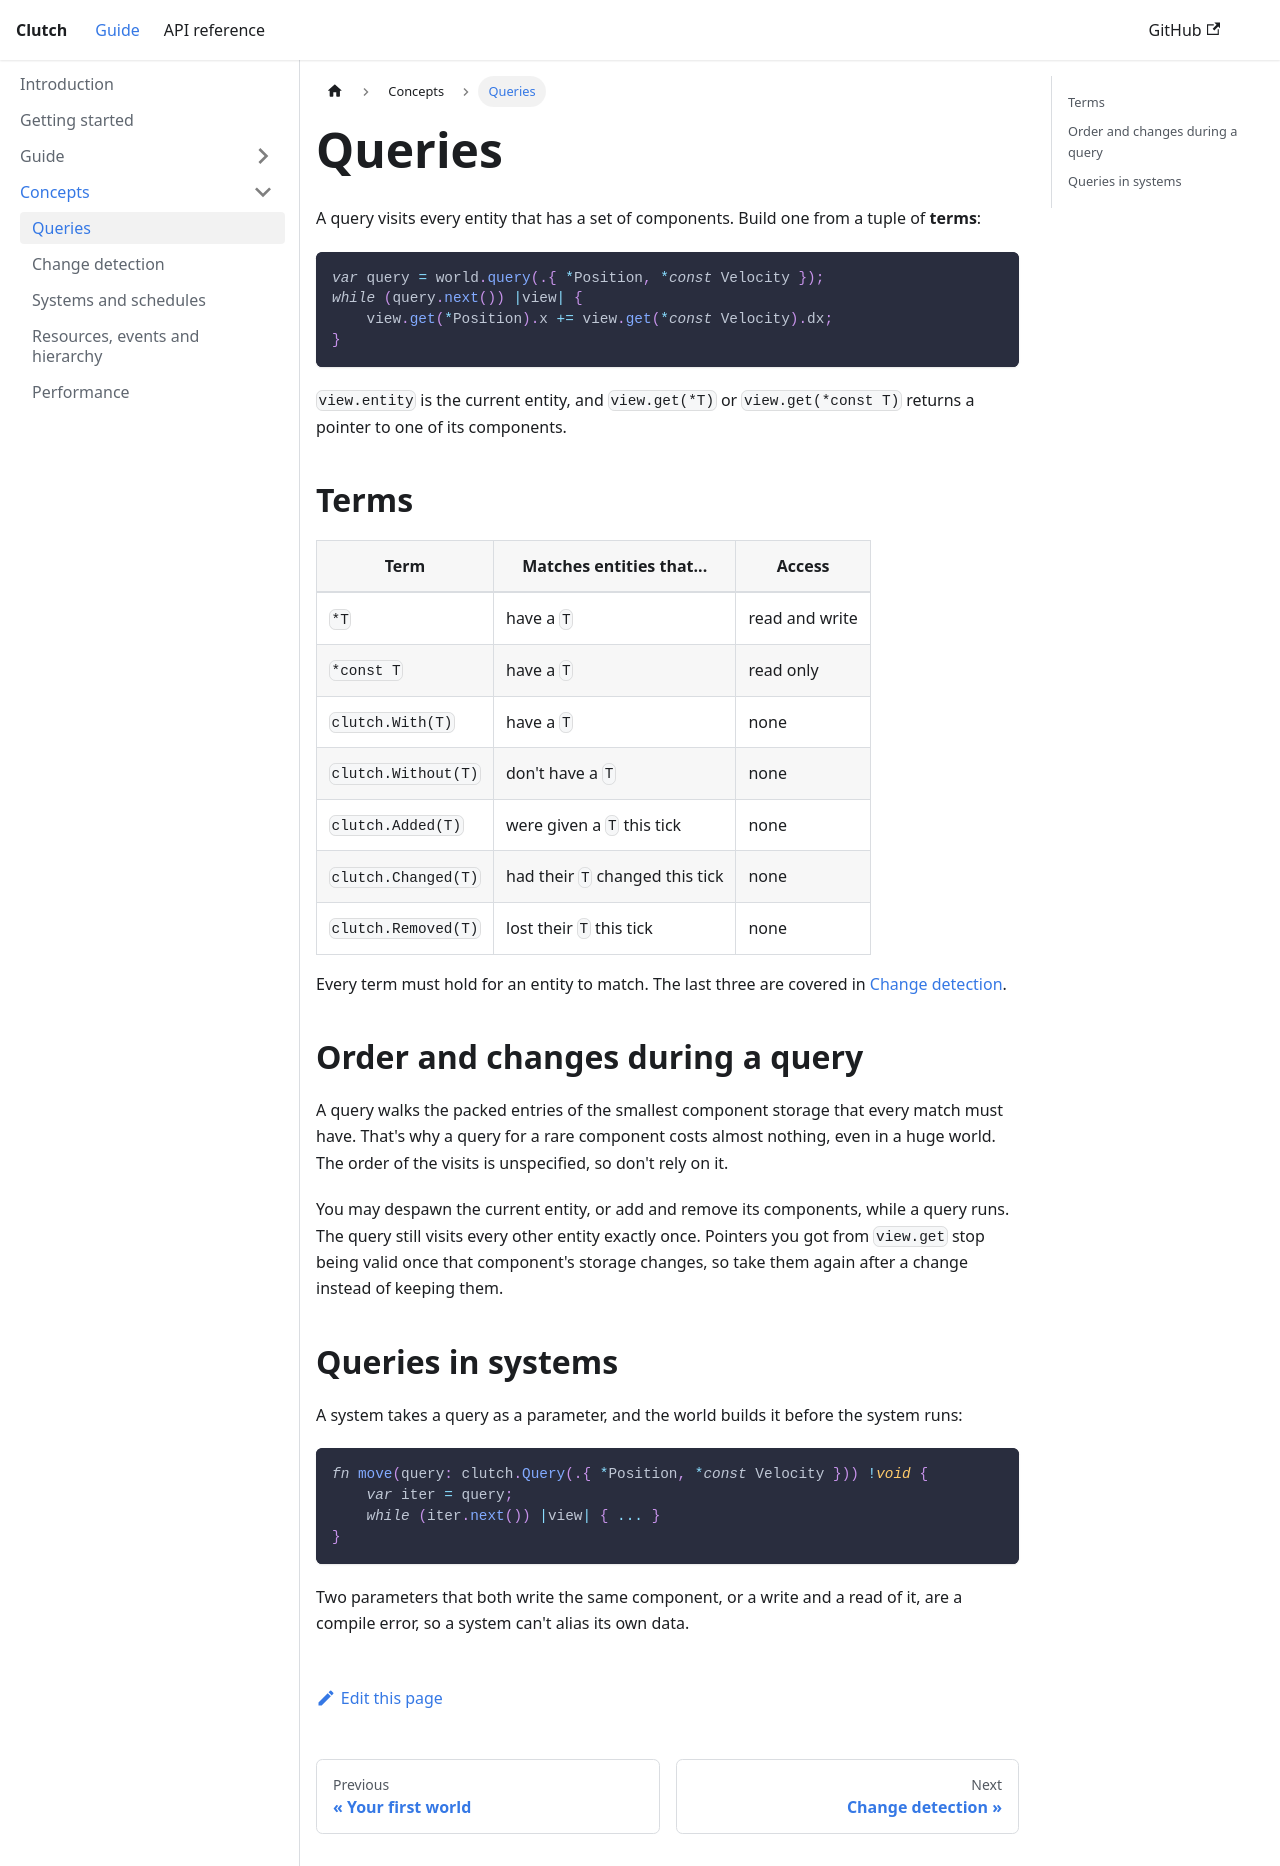

repository: eggyengine/clutch · page: concepts/queries/index.html · generator: docusaurus

---
sidebar_position: 1
title: Queries
---

# Queries

A query visits every entity that has a set of components. Build one from a tuple of **terms**:

```zig
var query = world.query(.{ *Position, *const Velocity });
while (query.next()) |view| {
    view.get(*Position).x += view.get(*const Velocity).dx;
}
```

`view.entity` is the current entity, and `view.get(*T)` or `view.get(*const T)` returns a pointer to one of its components.

## Terms

| Term | Matches entities that... | Access |
| --- | --- | --- |
| `*T` | have a `T` | read and write |
| `*const T` | have a `T` | read only |
| `clutch.With(T)` | have a `T` | none |
| `clutch.Without(T)` | don't have a `T` | none |
| `clutch.Added(T)` | were given a `T` this tick | none |
| `clutch.Changed(T)` | had their `T` changed this tick | none |
| `clutch.Removed(T)` | lost their `T` this tick | none |

Every term must hold for an entity to match. The last three are covered in [Change detection](./change-detection.md).

## Order and changes during a query

A query walks the packed entries of the smallest component storage that every match must have. That's why a query for a rare component costs almost nothing, even in a huge world. The order of the visits is unspecified, so don't rely on it.

You may despawn the current entity, or add and remove its components, while a query runs. The query still visits every other entity exactly once. Pointers you got from `view.get` stop being valid once that component's storage changes, so take them again after a change instead of keeping them.

## Queries in systems

A system takes a query as a parameter, and the world builds it before the system runs:

```zig
fn move(query: clutch.Query(.{ *Position, *const Velocity })) !void {
    var iter = query;
    while (iter.next()) |view| { ... }
}
```

Two parameters that both write the same component, or a write and a read of it, are a compile error, so a system can't alias its own data.
